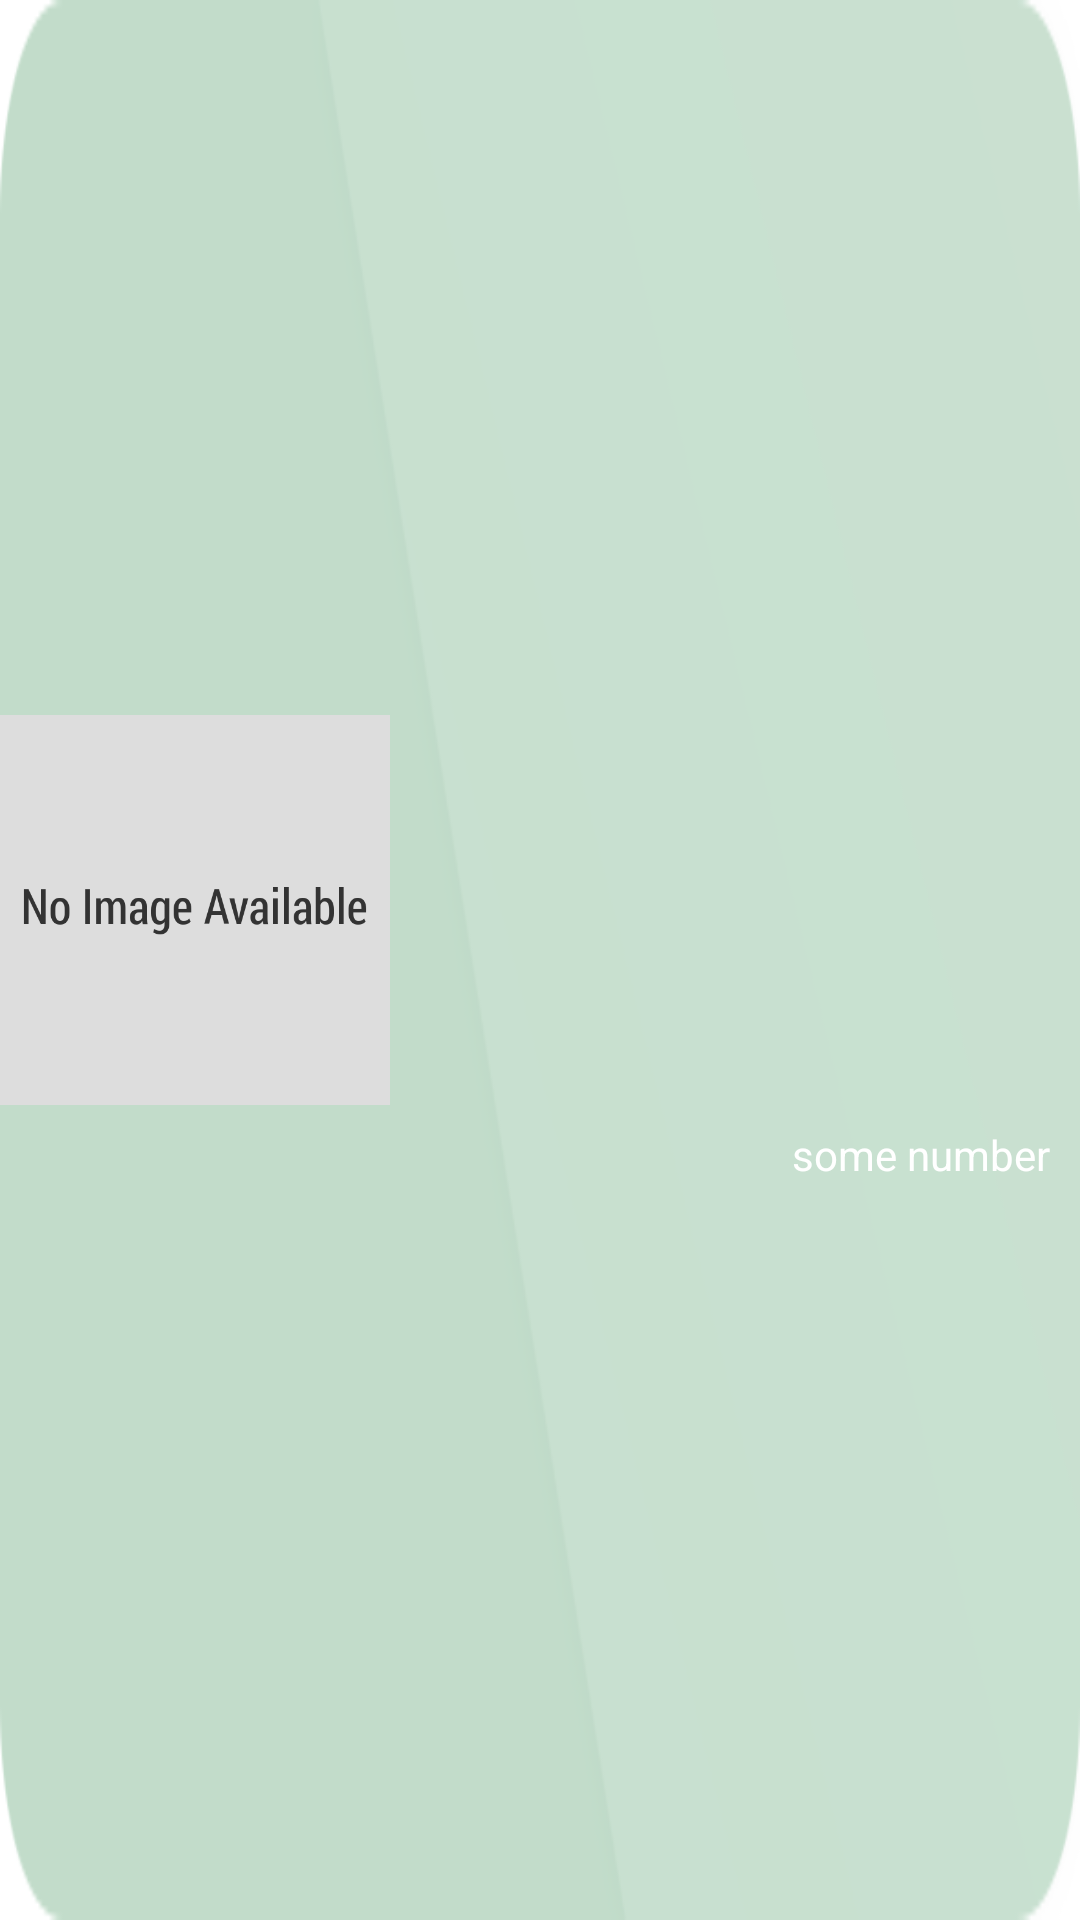

Layout XML and referenced resources for this Android screen:
<!-- AndroidManifest.xml: application theme AppTheme -->
<!-- res/layout/people.xml -->
<?xml version="1.0" encoding="utf-8"?>
<LinearLayout xmlns:android="http://schemas.android.com/apk/res/android"
    android:layout_width="match_parent"
    android:layout_height="wrap_content"
    android:gravity="center_vertical"
    android:layout_marginTop="10dp"
    android:background="@drawable/mainpeoplebg"
    android:orientation="vertical" >
    
    
    <LinearLayout
        android:layout_width="match_parent"
        android:layout_height="wrap_content"
        android:orientation="horizontal"
        
        
        >
        <ImageView
            android:layout_width="130dp"
            android:layout_height="130dp"
            android:id="@+id/pid"
            android:background="@drawable/noimage"
            />
        <LinearLayout 
            android:layout_width="fill_parent"
            android:layout_height="fill_parent"
            android:orientation="vertical"
            >
            <TextView
                android:layout_width="fill_parent"
                android:layout_height="wrap_content"
                android:gravity="right"
                android:textSize="15sp"
                android:id="@+id/peoplename"
                android:textColor="#FFFFFFFF"
                android:layout_marginRight="10dp"
                android:layout_marginTop="5dp"
                />
            
            <TextView 
                android:layout_width="fill_parent"
                android:layout_height="fill_parent"
                android:id="@+id/peopleabout"
                android:textSize="15sp"
                android:layout_marginTop="15dp"
                android:textColor="#FFFFFFFF"
                android:layout_marginLeft="10dp"
                />
            
        </LinearLayout>
        
        
        
    </LinearLayout>
    <RelativeLayout
        android:layout_marginTop="7dp"
        android:layout_marginBottom="7dp"
        android:layout_width="match_parent"
        android:layout_height="wrap_content"
   
        >
        <TextView
        android:layout_width="wrap_content"
        android:layout_marginRight="10dp"
        android:layout_height="wrap_content"
        
                android:textColor="#FFFFFFFF"
        android:layout_alignParentRight="true"
        android:id="@+id/peoplenumber"
        android:text="some number"
        />
        
    </RelativeLayout>
    
        
        
        
        

</LinearLayout>
<!-- resources referenced by this layout -->
<resources>
  <!-- drawable mainpeoplebg: png bitmap (drawable-xxhdpi, 9102 bytes) -->
  <!-- drawable noimage: png bitmap (drawable-xxhdpi, 12037 bytes) -->
</resources>
